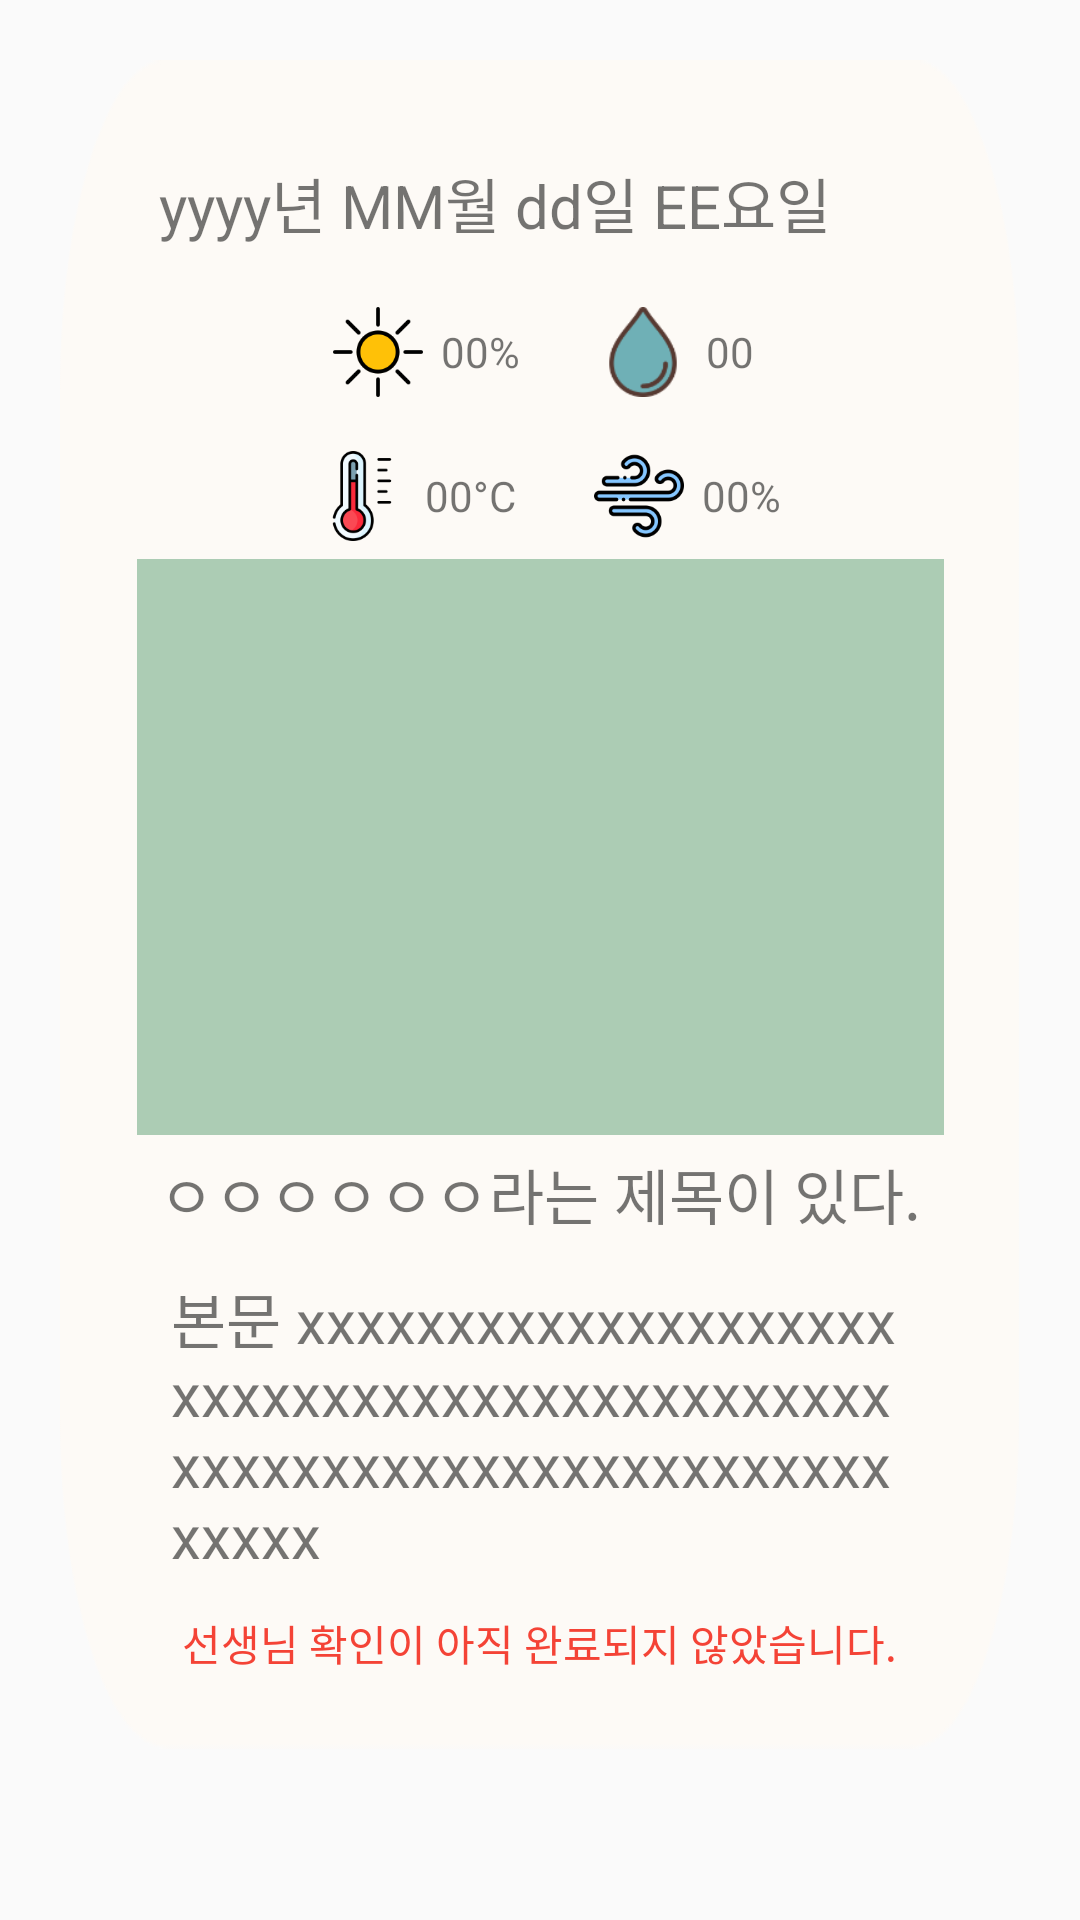

Layout XML and referenced resources for this Android screen:
<!-- AndroidManifest.xml: application theme Theme.Iotmobius -->
<!-- res/layout/record_view.xml -->
<?xml version="1.0" encoding="utf-8"?>
<LinearLayout
    xmlns:android="http://schemas.android.com/apk/res/android"
    android:layout_width="match_parent"
    android:orientation="vertical"
    android:layout_height="wrap_content">

    <LinearLayout
        android:layout_width="match_parent"
        android:layout_height="wrap_content"
        android:layout_margin="20dp"
        android:background="@drawable/nemo_4"
        android:gravity="center"
        android:orientation="vertical"
        android:padding="25dp">

        <TextView
            android:id="@+id/record_date"
            android:layout_width="wrap_content"
            android:layout_height="wrap_content"
            android:layout_gravity="left"
            android:layout_margin="8dp"
            android:layout_marginTop="30dp"
            android:text="yyyy년 MM월 dd일 EE요일"
            android:textSize="20sp"></TextView>

        <LinearLayout
            android:gravity="center"
            android:id="@+id/record_states"
            android:layout_width="match_parent"
            android:layout_height="wrap_content"
            android:layout_margin="6dp"
            android:orientation="horizontal">

            <ImageView
                android:layout_width="30dp"
                android:layout_height="30dp"
                android:layout_margin="6dp"
                android:src="@drawable/sun"></ImageView>

            <TextView
                android:id="@+id/record_sun"
                android:layout_width="wrap_content"
                android:layout_height="wrap_content"
                android:layout_gravity="center_vertical"
                android:text="00" />

            <TextView
                android:layout_width="wrap_content"
                android:layout_height="wrap_content"
                android:layout_gravity="center_vertical"
                android:text="%" />
            <View
                android:layout_width="20dp"
                android:layout_height="30dp">
            </View>

            <ImageView
                android:layout_width="30dp"
                android:layout_height="30dp"
                android:layout_margin="6dp"
                android:src="@drawable/drop"></ImageView>

            <TextView
                android:id="@+id/record_water"
                android:layout_width="wrap_content"
                android:layout_height="wrap_content"
                android:layout_gravity="center_vertical"
                android:text="00" />

            <TextView
                android:layout_width="wrap_content"
                android:layout_height="wrap_content"
                android:layout_gravity="center_vertical"
                android:text=" " />


        </LinearLayout>

        <LinearLayout
           android:gravity="center"
            android:layout_width="match_parent"
            android:layout_height="wrap_content"
            android:orientation="horizontal">

            <ImageView
                android:layout_width="30dp"
                android:layout_height="30dp"
                android:layout_margin="6dp"
                android:src="@drawable/thermometer"></ImageView>
            <TextView
                android:id="@+id/record_temp"
                android:layout_width="wrap_content"
                android:layout_height="wrap_content"
                android:layout_gravity="center_vertical"
                android:text="00" />

            <TextView
                android:layout_width="wrap_content"
                android:layout_height="wrap_content"
                android:layout_gravity="center_vertical"
                android:text="°C" />
            <View
                android:layout_width="20dp"
                android:layout_height="30dp">
            </View>
            <ImageView
                android:layout_width="wrap_content"
                android:layout_height="wrap_content"
                android:layout_margin="6dp"
                android:src="@drawable/windy"></ImageView>

            <TextView
                android:id="@+id/record_humid"
                android:layout_width="wrap_content"
                android:layout_height="wrap_content"
                android:layout_gravity="center_vertical"
                android:text="00" />

            <TextView
                android:layout_width="wrap_content"
                android:layout_height="wrap_content"
                android:layout_gravity="center_vertical"
                android:text="%" />
        </LinearLayout>

        <ImageView
            android:id="@+id/record_iv"
            android:layout_width="match_parent"
            android:layout_height="0dp"
            android:layout_weight="1"
            android:src="@drawable/nemo_5" />

        <TextView
            android:id="@+id/record_title"
            android:layout_width="wrap_content"
            android:layout_height="wrap_content"
            android:layout_marginTop="5dp"
            android:text="ㅇㅇㅇㅇㅇㅇ라는 제목이 있다."
            android:textSize="20sp"></TextView>

        <TextView
            android:id="@+id/record_intext"
            android:layout_width="match_parent"
            android:layout_height="wrap_content"
            android:layout_margin="12dp"
            android:layout_marginBottom="50dp"
            android:text="본문 xxxxxxxxxxxxxxxxxxxxxxxxxxxxxxxxxxxxxxxxxxxxxxxxxxxxxxxxxxxxxxxxxxxxxxxxx"
            android:textSize="20sp"></TextView>

        <TextView
            android:id="@+id/record_comment"
            android:layout_width="wrap_content"
            android:layout_height="wrap_content"
            android:text="선생님 확인이 아직 완료되지 않았습니다."
            android:textColor="#F44336"></TextView>
    </LinearLayout>

</LinearLayout>
<!-- resources referenced by this layout -->
<resources>
  <!-- drawable drop: png bitmap (drawable-hdpi, 1707 bytes) -->
  <!-- drawable nemo_4: png bitmap (drawable-hdpi, 4817 bytes) -->
  <!-- drawable nemo_5: png bitmap (drawable-hdpi, 2745 bytes) -->
  <!-- drawable sun: png bitmap (drawable-hdpi, 1716 bytes) -->
  <!-- drawable thermometer: png bitmap (drawable-hdpi, 2135 bytes) -->
  <!-- drawable windy: png bitmap (drawable-hdpi, 2259 bytes) -->
  <style name="Theme.Iotmobius" parent="Theme.AppCompat.Light.NoActionBar">
          
          <item name="colorPrimary">@color/purple_500</item>
          <item name="colorPrimaryVariant">@color/purple_700</item>
          <item name="colorOnPrimary">@color/white</item>
          
          <item name="colorSecondary">@color/teal_200</item>
          <item name="colorSecondaryVariant">@color/teal_700</item>
          <item name="colorOnSecondary">@color/black</item>
          
          <item name="android:statusBarColor" tools:targetApi="l">?attr/colorPrimaryVariant</item>
          
      </style>
  <!-- not gathered from this repository: default colours our renderer supplied (Android Studio template values) -->
  <color name="purple_500">#FF6200EE</color>
  <color name="purple_700">#FF3700B3</color>
  <color name="teal_200">#FF03DAC5</color>
  <color name="teal_700">#FF018786</color>
  <color name="black">#FF000000</color>
  <color name="white">#FFFFFFFF</color>
</resources>
